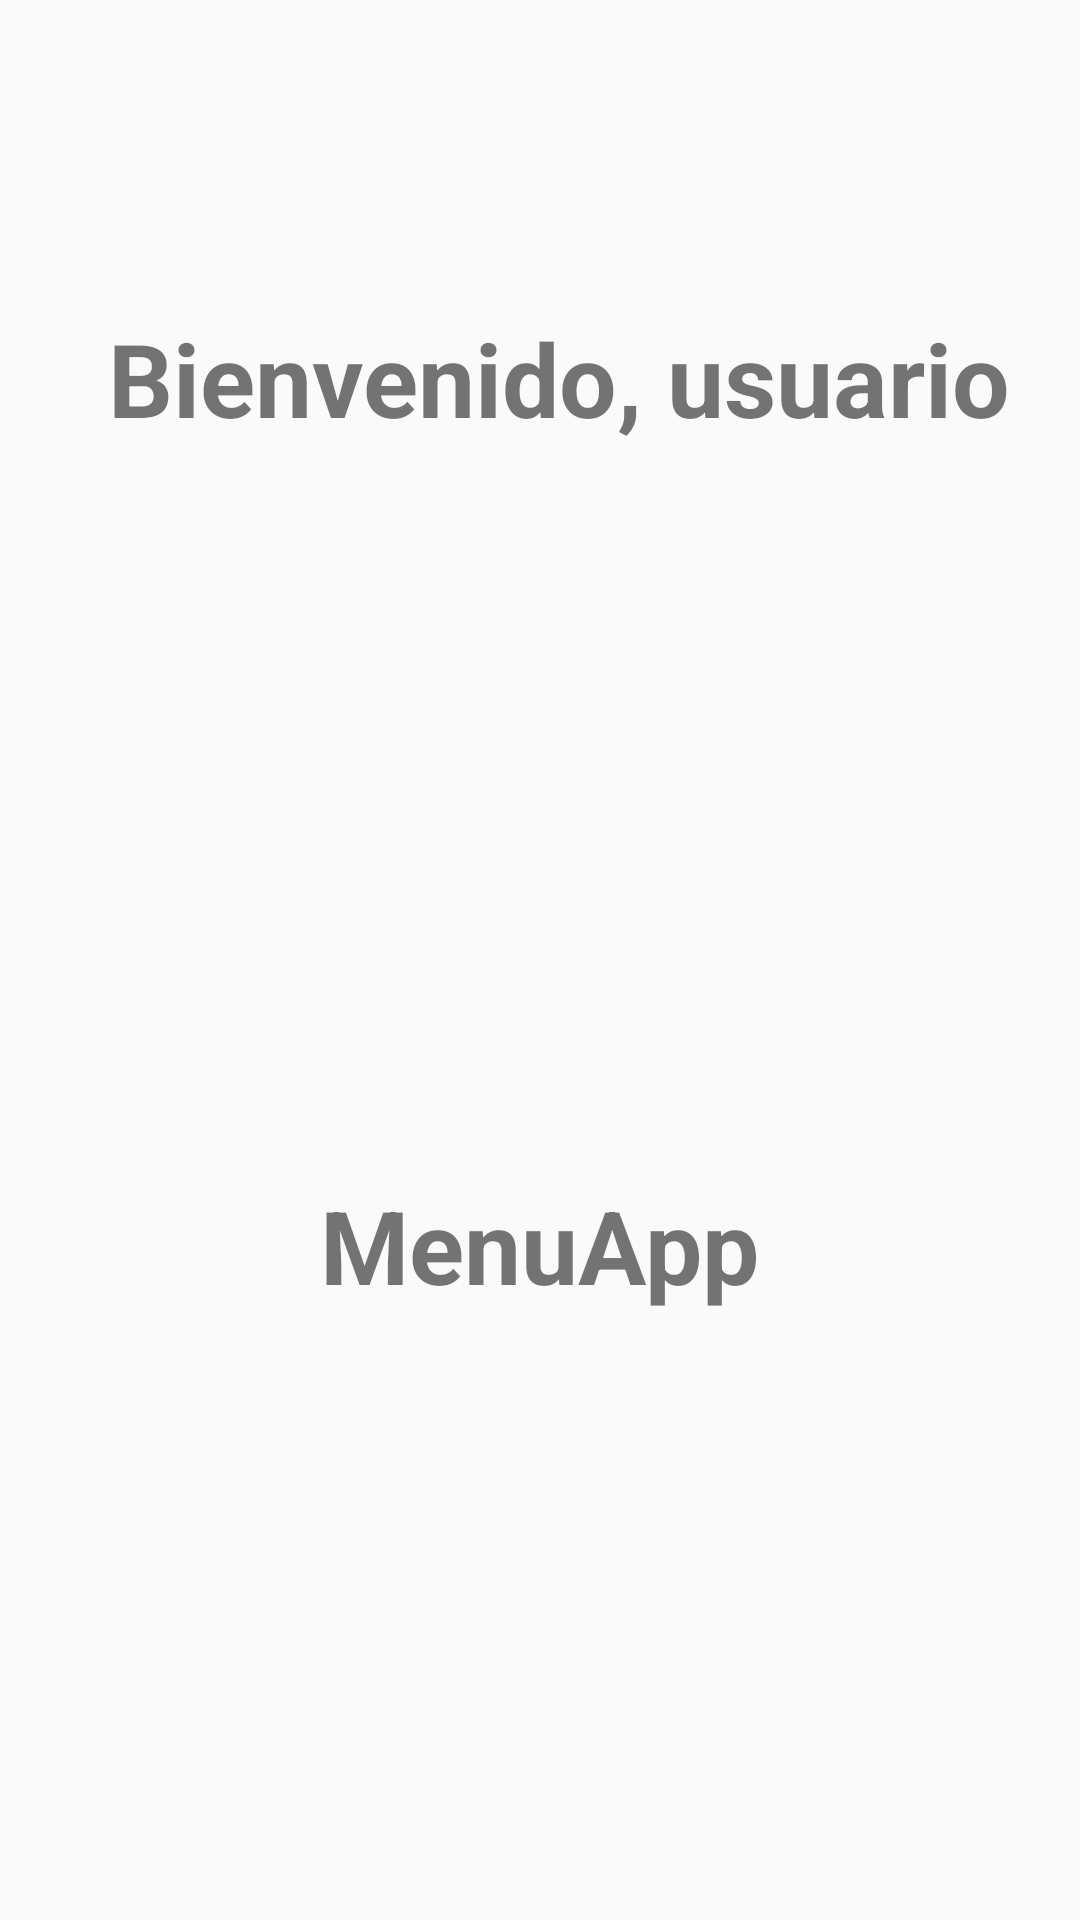

This screen was rendered from an Android layout file. Write that file and the resources it references.
<!-- AndroidManifest.xml: application theme Theme.AppCompat.Light.DarkActionBar -->
<!-- res/layout/fragment_home.xml -->
<?xml version="1.0" encoding="utf-8"?>
<androidx.constraintlayout.widget.ConstraintLayout xmlns:android="http://schemas.android.com/apk/res/android"
    xmlns:app="http://schemas.android.com/apk/res-auto"
    xmlns:tools="http://schemas.android.com/tools"
    android:layout_width="match_parent"
    android:layout_height="match_parent">

    <TextView
        android:id="@+id/textView2"
        android:layout_width="wrap_content"
        android:layout_height="wrap_content"
        android:text="Bienvenido, usuario"
        android:textSize="34sp"
        android:textStyle="bold"
        app:layout_constraintBottom_toBottomOf="parent"
        app:layout_constraintEnd_toEndOf="parent"
        app:layout_constraintHorizontal_bias="0.609"
        app:layout_constraintStart_toStartOf="parent"
        app:layout_constraintTop_toTopOf="parent"
        app:layout_constraintVertical_bias="0.174" />

    <TextView
        android:id="@+id/textView3"
        android:layout_width="wrap_content"
        android:layout_height="wrap_content"
        android:text="MenuApp"
        android:textSize="34sp"
        android:textStyle="bold"
        app:layout_constraintBottom_toBottomOf="parent"
        app:layout_constraintEnd_toEndOf="parent"
        app:layout_constraintStart_toStartOf="parent"
        app:layout_constraintTop_toTopOf="parent"
        app:layout_constraintVertical_bias="0.66" />

    <ImageView
        android:id="@+id/imageView2"
        android:layout_width="184dp"
        android:layout_height="152dp"
        app:layout_constraintBottom_toTopOf="@+id/textView3"
        app:layout_constraintEnd_toEndOf="parent"
        app:layout_constraintStart_toStartOf="parent"
        app:layout_constraintTop_toTopOf="parent"
        app:layout_constraintVertical_bias="0.96"
        app:srcCompat="@drawable/ic_home" />

</androidx.constraintlayout.widget.ConstraintLayout>
<!-- resources referenced by this layout -->
<resources>

</resources>
